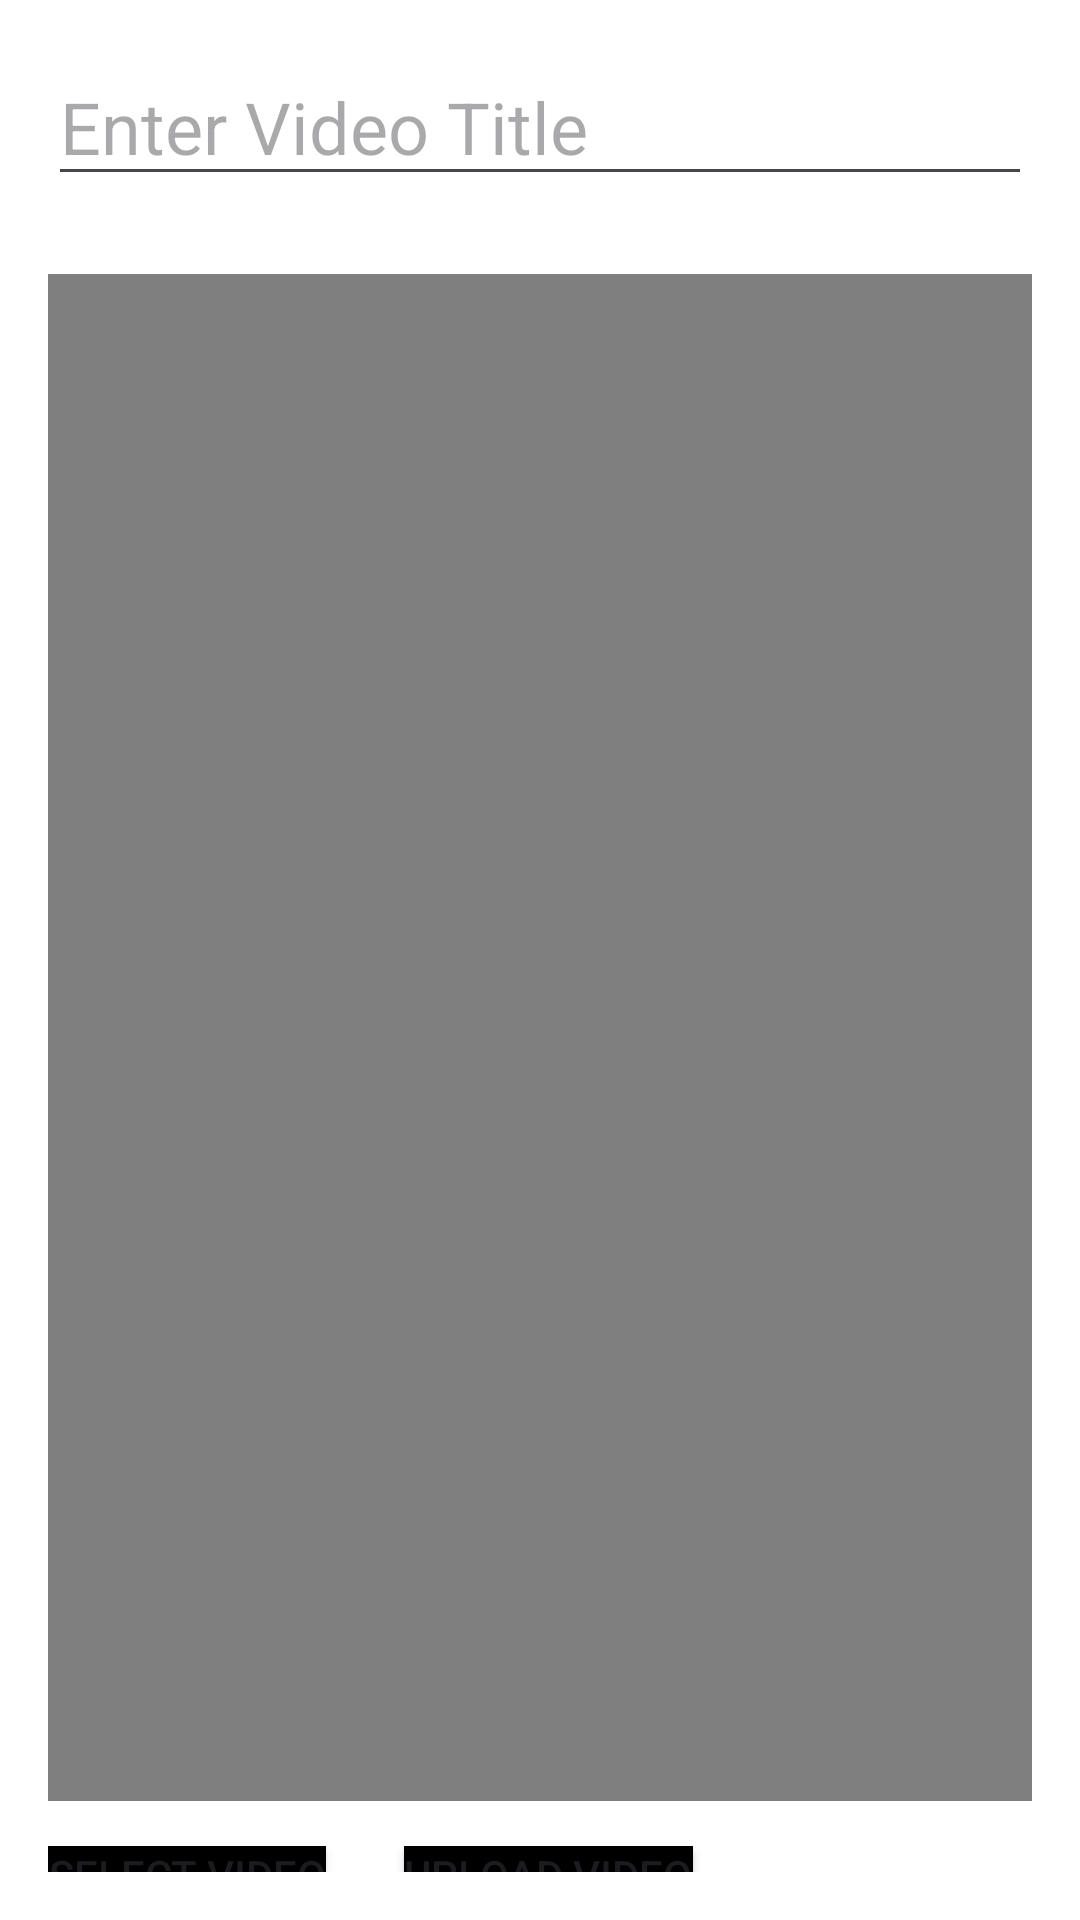

The Android layout XML behind this screen, and the referenced resources:
<!-- AndroidManifest.xml: application theme Theme.GuardianHelmet -->
<!-- res/layout/activity_video_upload.xml -->
<?xml version="1.0" encoding="utf-8"?>
<LinearLayout xmlns:android="http://schemas.android.com/apk/res/android"
    android:layout_width="match_parent"
    android:layout_height="match_parent"
    android:orientation="vertical"
    android:padding="16dp"
    android:background="@color/white">

    <EditText
        android:id="@+id/titleEditText"
        android:layout_width="match_parent"
        android:layout_height="wrap_content"
        android:hint="Enter Video Title"
        android:textColor="@color/black"
        android:textSize="24sp"/>

    <VideoView
        android:id="@+id/videoView"
        android:layout_width="wrap_content"
        android:layout_height="509dp"
        android:layout_gravity="center"
        android:layout_marginTop="26dp" />

    <LinearLayout
        android:layout_width="match_parent"
        android:layout_height="wrap_content"
        android:layout_below="@id/videoView"
        android:orientation="horizontal"
        android:layout_centerHorizontal="true"
        android:layout_marginTop="15dp">

        <Button
            android:id="@+id/selectVideoButton"
            android:layout_width="wrap_content"
            android:layout_height="wrap_content"
            android:text="Select Video"
            android:background="@color/black"/>

        <Button
            android:id="@+id/uploadButton"
            android:layout_width="wrap_content"
            android:layout_height="wrap_content"
            android:text="Upload Video"
            android:layout_marginStart="26dp"
            android:background="@color/black"/>
    </LinearLayout>


</LinearLayout>
<!-- resources referenced by this layout -->
<resources>
  <color name="black">#FF000000</color>
  <color name="white">#FFFFFFFF</color>
  <style name="Theme.GuardianHelmet" parent="Base.Theme.GuardianHelmet" />
  <style name="Base.Theme.GuardianHelmet" parent="Theme.Material3.DayNight.NoActionBar">
          
          <item name="colorPrimary">@color/white</item>
      </style>
</resources>
